Photos from the image-classification dataset "lung_mask_data" in the GitHub repository ljsetter/0xDEADBEEFCAFE. Its 2 classes are: normal, pneumonia.

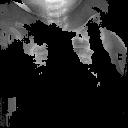
Label: pneumonia

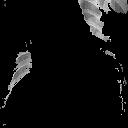
Label: pneumonia

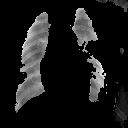
Label: pneumonia

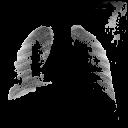
Label: normal

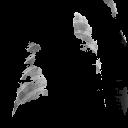
Label: pneumonia

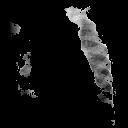
Label: pneumonia
